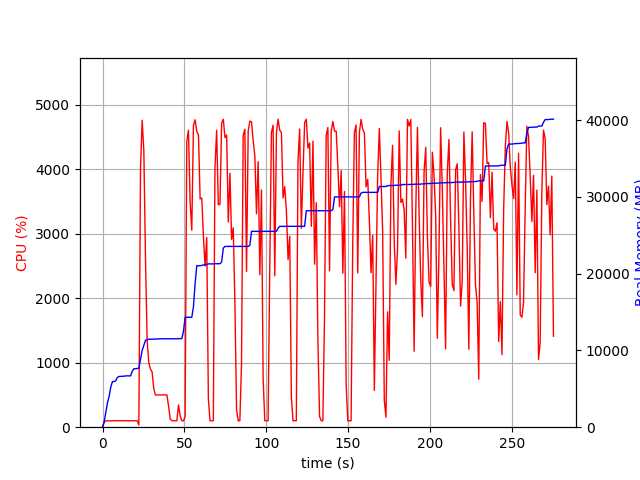

Data behind this chart, as committed beside it:
elapsed_time, nproc, cpu, mem_real, mem_virtual
4.1484832763671875e-05, 1, 0.0, 6.98, 3185
1.006, 1, 74.5, 719.1, 1688
2.014, 1, 99.2, 2003, 3656
3.021, 1, 100.3, 3205, 5000
4.028, 1, 99.3, 4015, 6786
5.037, 1, 100.2, 5239, 8578
6.045, 1, 100.2, 5939, 8690
7.051, 1, 100.3, 5945, 8690
8.058, 1, 100.3, 6037, 8690
9.065, 1, 101.3, 6479, 8702
10.07, 1, 99.3, 6607, 8702
11.08, 1, 101.2, 6621, 8702
12.09, 1, 99.3, 6631, 8702
13.1, 1, 100.0, 6639, 8702
14.11, 1, 101.9, 6685, 8702
15.12, 1, 100.1, 6685, 8702
16.13, 1, 100.0, 6685, 8702
17.14, 1, 100.1, 6685, 8702
18.15, 1, 100.1, 7281, 10750
19.16, 1, 100.1, 7617, 10750
20.16, 1, 101.1, 7617, 10750
21.17, 1, 100.1, 7651, 10750
22.18, 2, 35.7, 7682, 10807
23.19, 1, 4026, 8866, 15330
24.21, 1, 4760, 10018, 16570
25.23, 1, 4282, 10663, 17272
26.24, 1, 2608, 11320, 17918
27.25, 1, 1334, 11406, 18014
28.26, 1, 1002, 11447, 18084
29.27, 1, 901.6, 11463, 18084
30.28, 1, 857.0, 11463, 18084
31.28, 1, 599.2, 11483, 18164
32.29, 1, 500.1, 11483, 18164
33.3, 1, 500.4, 11483, 18164
34.31, 1, 501.5, 11505, 18164
35.31, 1, 501.2, 11519, 18276
36.32, 1, 500.4, 11519, 18276
37.33, 1, 500.7, 11519, 18276
38.34, 1, 501.5, 11519, 18276
39.34, 1, 500.3, 11519, 18276
40.35, 1, 323.0, 11519, 18276
41.36, 1, 126.7, 11519, 18276
42.37, 1, 100.0, 11519, 18276
43.38, 1, 100.0, 11519, 18276
44.39, 1, 100.2, 11519, 18276
45.4, 1, 100.1, 11519, 18276
46.41, 1, 345.4, 11535, 18276
47.42, 1, 174.2, 11535, 18276
48.43, 1, 100.0, 11535, 18276
49.44, 1, 100.0, 12461, 21492
50.45, 1, 164.5, 14313, 21844
51.46, 1, 4434, 14313, 21844
52.49, 1, 4608, 14313, 21844
53.51, 1, 3493, 14313, 21844
54.52, 1, 3055, 14315, 21844
55.54, 1, 4679, 15694, 25528
56.56, 1, 4769, 18709, 26669
57.58, 1, 4583, 21032, 27025
58.6, 1, 4535, 21032, 27025
59.62, 1, 3542, 21032, 27025
... 213 more rows
